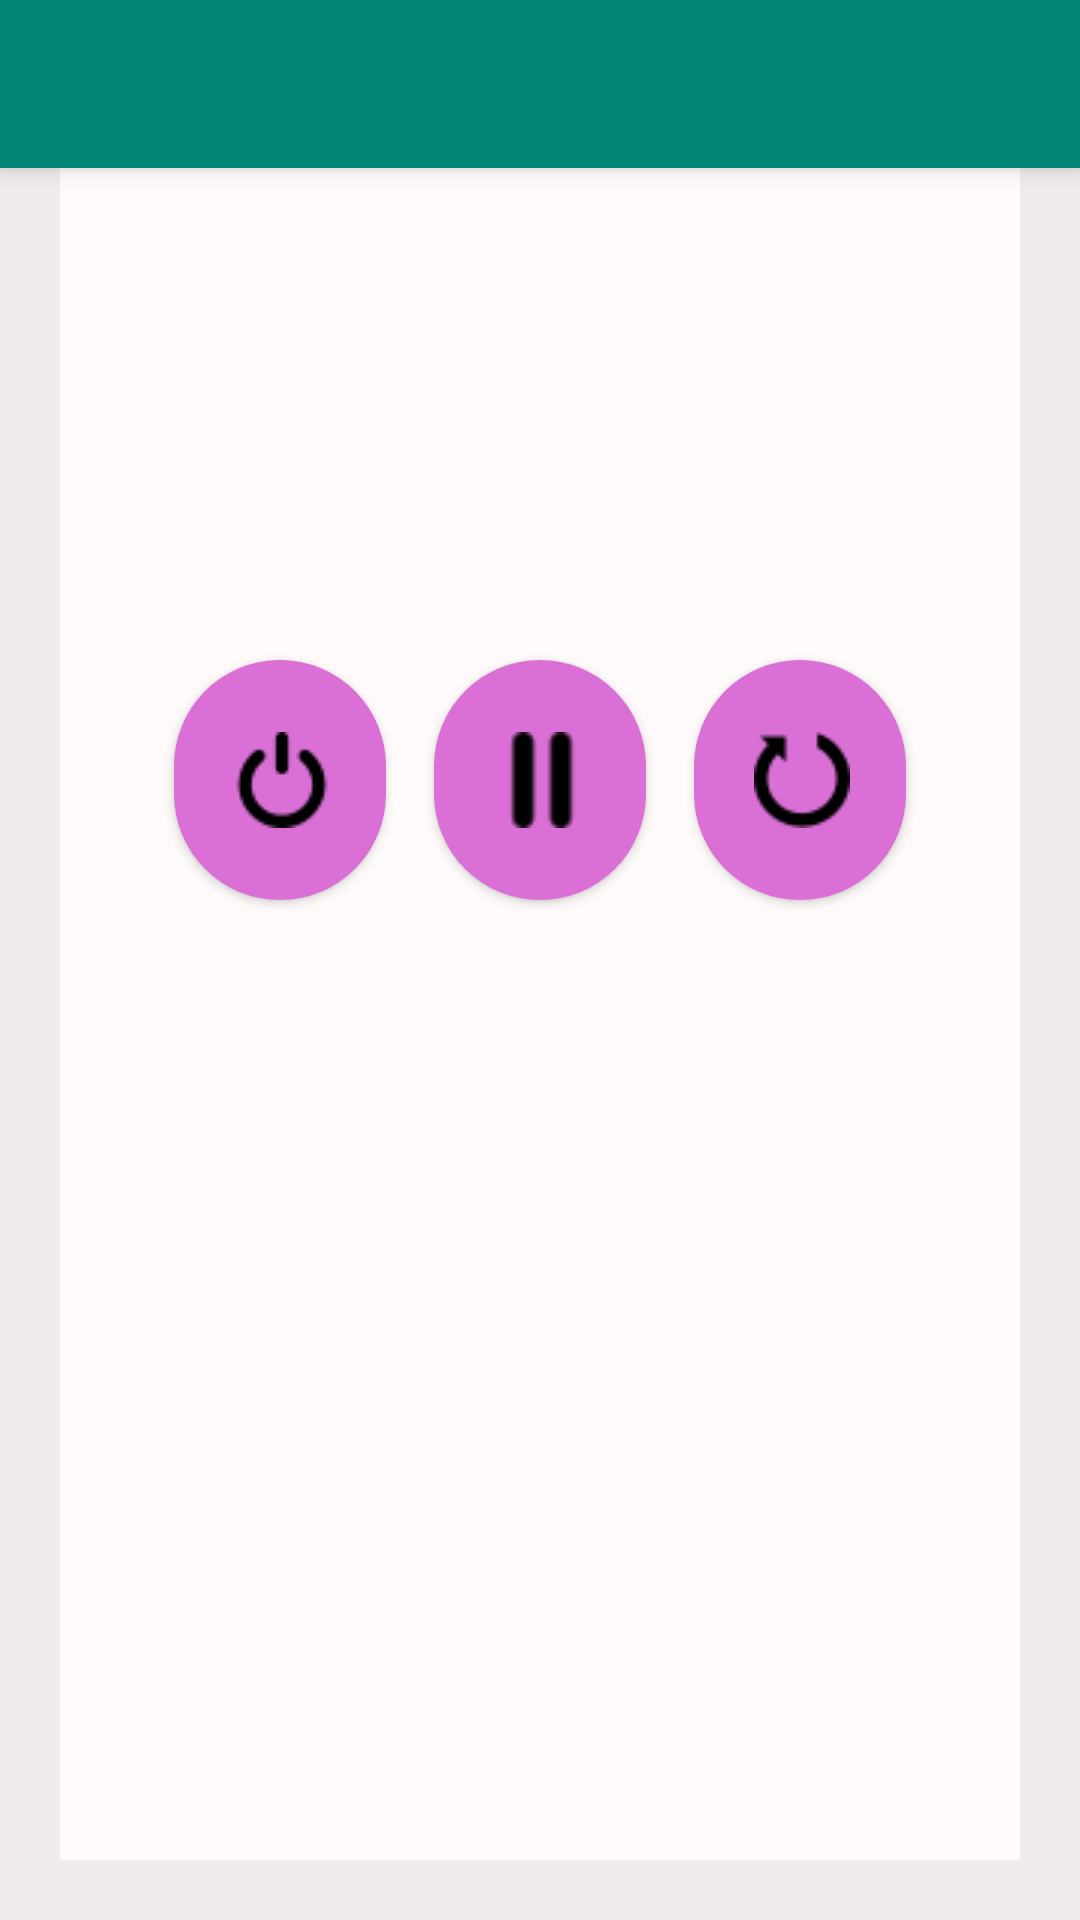

This screen was rendered from an Android layout file. Write that file and the resources it references.
<!-- AndroidManifest.xml: application theme AppTheme -->
<!-- res/layout/activity_main.xml -->
<?xml version="1.0" encoding="utf-8"?>
<androidx.coordinatorlayout.widget.CoordinatorLayout xmlns:android="http://schemas.android.com/apk/res/android"
    xmlns:app="http://schemas.android.com/apk/res-auto"
    android:id="@+id/anatema"
    xmlns:tools="http://schemas.android.com/tools"
    android:layout_width="match_parent"
    android:layout_height="match_parent"
    tools:context=".MainActivity"
    android:background="?attr/backgroundColor"
    android:orientation="vertical">

    <com.google.android.material.appbar.AppBarLayout
        android:layout_width="match_parent"
        android:layout_height="wrap_content">

        <androidx.appcompat.widget.Toolbar
            android:id="@+id/toolbar"
            android:layout_width="match_parent"
            android:layout_height="?attr/actionBarSize"
            android:background="?attr/colorPrimary"
            app:titleTextColor="?attr/textColor"/>

    </com.google.android.material.appbar.AppBarLayout>

    <include layout="@layout/content_main" />


</androidx.coordinatorlayout.widget.CoordinatorLayout>
<!-- res/layout/content_main.xml (included above) -->
<?xml version="1.0" encoding="utf-8"?>
<LinearLayout xmlns:android="http://schemas.android.com/apk/res/android"
    xmlns:app="http://schemas.android.com/apk/res-auto"
    xmlns:tools="http://schemas.android.com/tools"
    android:layout_width="match_parent"
    android:layout_height="match_parent"
    android:layout_margin="20dp"
    android:gravity="center_horizontal"
    android:orientation="vertical"
    android:padding="30dp"
    tools:context=".MainActivity"
    android:background="?attr/layoutColor">
<LinearLayout
    android:layout_width="match_parent"
    android:layout_height="150dp"
    android:orientation="horizontal">
    <TextView
        android:id="@+id/chronometer1"
        android:layout_width="match_parent"
        android:layout_height="wrap_content"
        android:layout_gravity="center"
        android:layout_marginTop="30dp"
        android:layout_marginBottom="20dp"
        android:gravity="right"
        android:textSize="45sp"
        android:layout_weight="6"
        android:textColor="?attr/textColor"/>
    <TextView
        android:id="@+id/chronometer2"
        android:layout_width="match_parent"
        android:layout_height="wrap_content"
        android:layout_gravity="center"
        android:layout_marginTop="30dp"
        android:layout_marginBottom="20dp"
        android:gravity="left"
        android:textSize="30sp"
        android:layout_weight="12"
        android:textColor="?attr/textColor"/>

</LinearLayout>


    <LinearLayout
        android:layout_width="match_parent"
        android:layout_height="120dp"
        android:gravity="center"
        android:orientation="horizontal">

        <Button
            android:id="@+id/baslat"
            android:layout_width="40dp"
            android:layout_height="80dp"
            android:background="@drawable/custom_button"
            android:textColor="?attr/textColor"
            android:layout_margin="8dp"
            android:drawableLeft="@drawable/power"
            android:paddingLeft="20dp"
            android:layout_weight="1"
            android:drawableStart="@drawable/power"
            android:paddingStart="20dp" />

        <Button
            android:id="@+id/durdur"
            android:layout_width="40dp"
            android:layout_height="80dp"
            android:background="@drawable/custom_button"
            android:drawableLeft="@drawable/pause"
            android:textColor="?attr/textColor"
            android:layout_margin="8dp"
            android:paddingLeft="20dp"
            android:layout_weight="1"
            android:drawableStart="@drawable/pause"
            android:paddingStart="20dp" />

        <Button
            android:id="@+id/sıfırla"
            android:layout_width="40dp"
            android:layout_height="80dp"
            android:background="@drawable/custom_button"
            android:textColor="?attr/textColor"
            android:drawableLeft="@drawable/restart"
            android:paddingLeft="20dp"
            android:layout_margin="8dp"
            android:layout_weight="1"
            android:paddingStart="20dp"
            android:drawableStart="@drawable/restart" />
    </LinearLayout>

    <ScrollView
        android:layout_width="match_parent"
        android:layout_height="match_parent">

        <TextView
            android:id="@+id/listeleme"
            android:layout_width="match_parent"
            android:layout_height="wrap_content"
            android:textColor="?attr/textColor">

        </TextView>

    </ScrollView>


</LinearLayout>
<!-- resources referenced by this layout -->
<resources>
  <!-- drawable custom_button (drawable) -->
  <?xml version="1.0" encoding="utf-8"?>
  <shape xmlns:android="http://schemas.android.com/apk/res/android" android:shape="rectangle">
      <solid android:color="?attr/buttonColor"></solid>
      <corners android:radius="1999dp"></corners>
  </shape>
  <!-- drawable pause: png bitmap (drawable, 571 bytes) -->
  <!-- drawable power: png bitmap (drawable, 808 bytes) -->
  <!-- drawable restart: png bitmap (drawable, 817 bytes) -->
  <style name="AppTheme" parent="Theme.AppCompat.Light.DarkActionBar">
          
          <item name="colorPrimary">@color/colorPrimary </item>
          <item name="colorPrimaryDark">@color/colorPrimaryDark</item>
          <item name="colorAccent">@color/colorAccent</item>
          <item name="backgroundColor">@color/Background</item>
          <item name="layoutColor">@color/Layout</item>
          <item name="textColor">@color/Text</item>
          <item name="buttonColor">@color/Button</item>
          <item name="tintColor">@color/Tint</item>
          <item name="windowNoTitle">true</item>
          <item name="windowActionBar">false</item>
      </style>
  <color name="colorPrimary">#008577</color>
  <color name="colorPrimaryDark">#00574B</color>
  <color name="colorAccent">#D81B60</color>
  <color name="Background">#F0EAEA</color>
  <color name="Layout">#FFFAFA</color>
  <color name="Text">#000000</color>
  <color name="Button">#DA70D6</color>
  <color name="Tint">#ffffff</color>
</resources>
